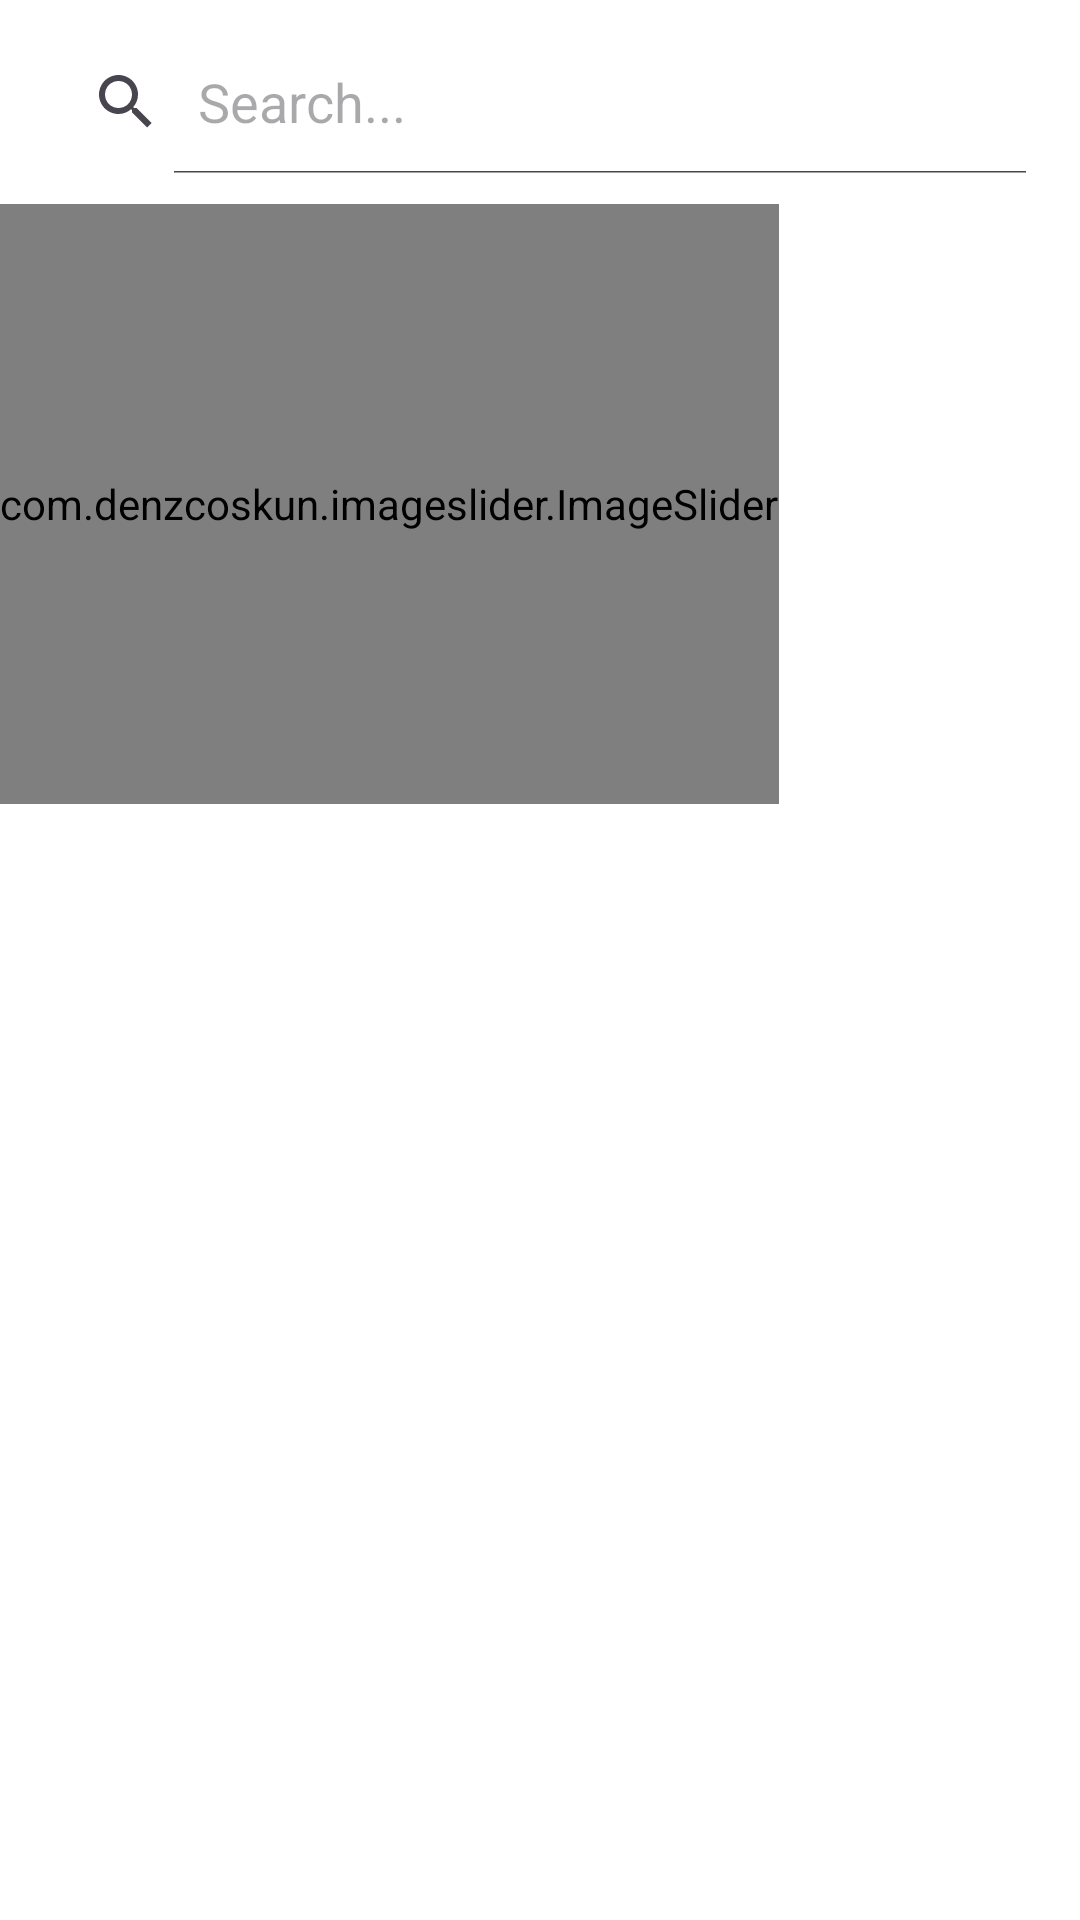

Produce the Android XML layout that renders to this screen, including the resource entries it uses.
<!-- AndroidManifest.xml: application theme Theme.EcommericeApp -->
<!-- res/layout/fragment_home.xml -->
<?xml version="1.0" encoding="utf-8"?>
<RelativeLayout xmlns:android="http://schemas.android.com/apk/res/android"
    xmlns:tools="http://schemas.android.com/tools"
    android:layout_width="match_parent"
    android:layout_height="match_parent"
    android:background="#ffff"
    xmlns:app="http://schemas.android.com/apk/res-auto"
    tools:context=".Fragment.Home">


    <SearchView
        android:id="@+id/search"
        android:layout_width="match_parent"
        android:layout_height="wrap_content"
        android:layout_marginStart="10dp"
        android:layout_marginTop="10dp"
        android:layout_marginEnd="10dp"
        android:iconifiedByDefault="false"
        android:background="@color/white"
        android:textColorHint="@color/black"
        android:layout_marginBottom="10dp"
        android:queryHint="Search..."
        android:focusable="true"
        app:theme="@style/CustomSearchViewStyle"
        android:focusableInTouchMode="true"
        />


    <com.denzcoskun.imageslider.ImageSlider
        android:id="@+id/image_slider1"
        android:layout_width="wrap_content"
        android:layout_height="200dp"
        app:iss_auto_cycle="true"
        android:layout_below="@+id/search"
        android:scaleType="centerCrop"
        app:iss_period="1000"
        app:iss_delay="1000"
        app:iss_text_align="CENTER"/>














    <androidx.recyclerview.widget.RecyclerView
        android:id="@+id/product"
        android:layout_width="match_parent"
        android:layout_below="@+id/image_slider1"
        android:layout_height="match_parent"/>

















</RelativeLayout>
<!-- resources referenced by this layout -->
<resources>
  <style name="CustomSearchViewStyle" parent="Widget.AppCompat.SearchView">
          
          <item name="android:textColor">#FF0000</item> 
      </style>
  <style name="Theme.EcommericeApp" parent="Base.Theme.EcommericeApp" />
  <style name="Base.Theme.EcommericeApp" parent="Theme.Material3.DayNight.NoActionBar">
          
          
      </style>
  <!-- not gathered from this repository: default colours our renderer supplied (Android Studio template values) -->
  <color name="black">#FF000000</color>
  <color name="white">#FFFFFFFF</color>
</resources>
